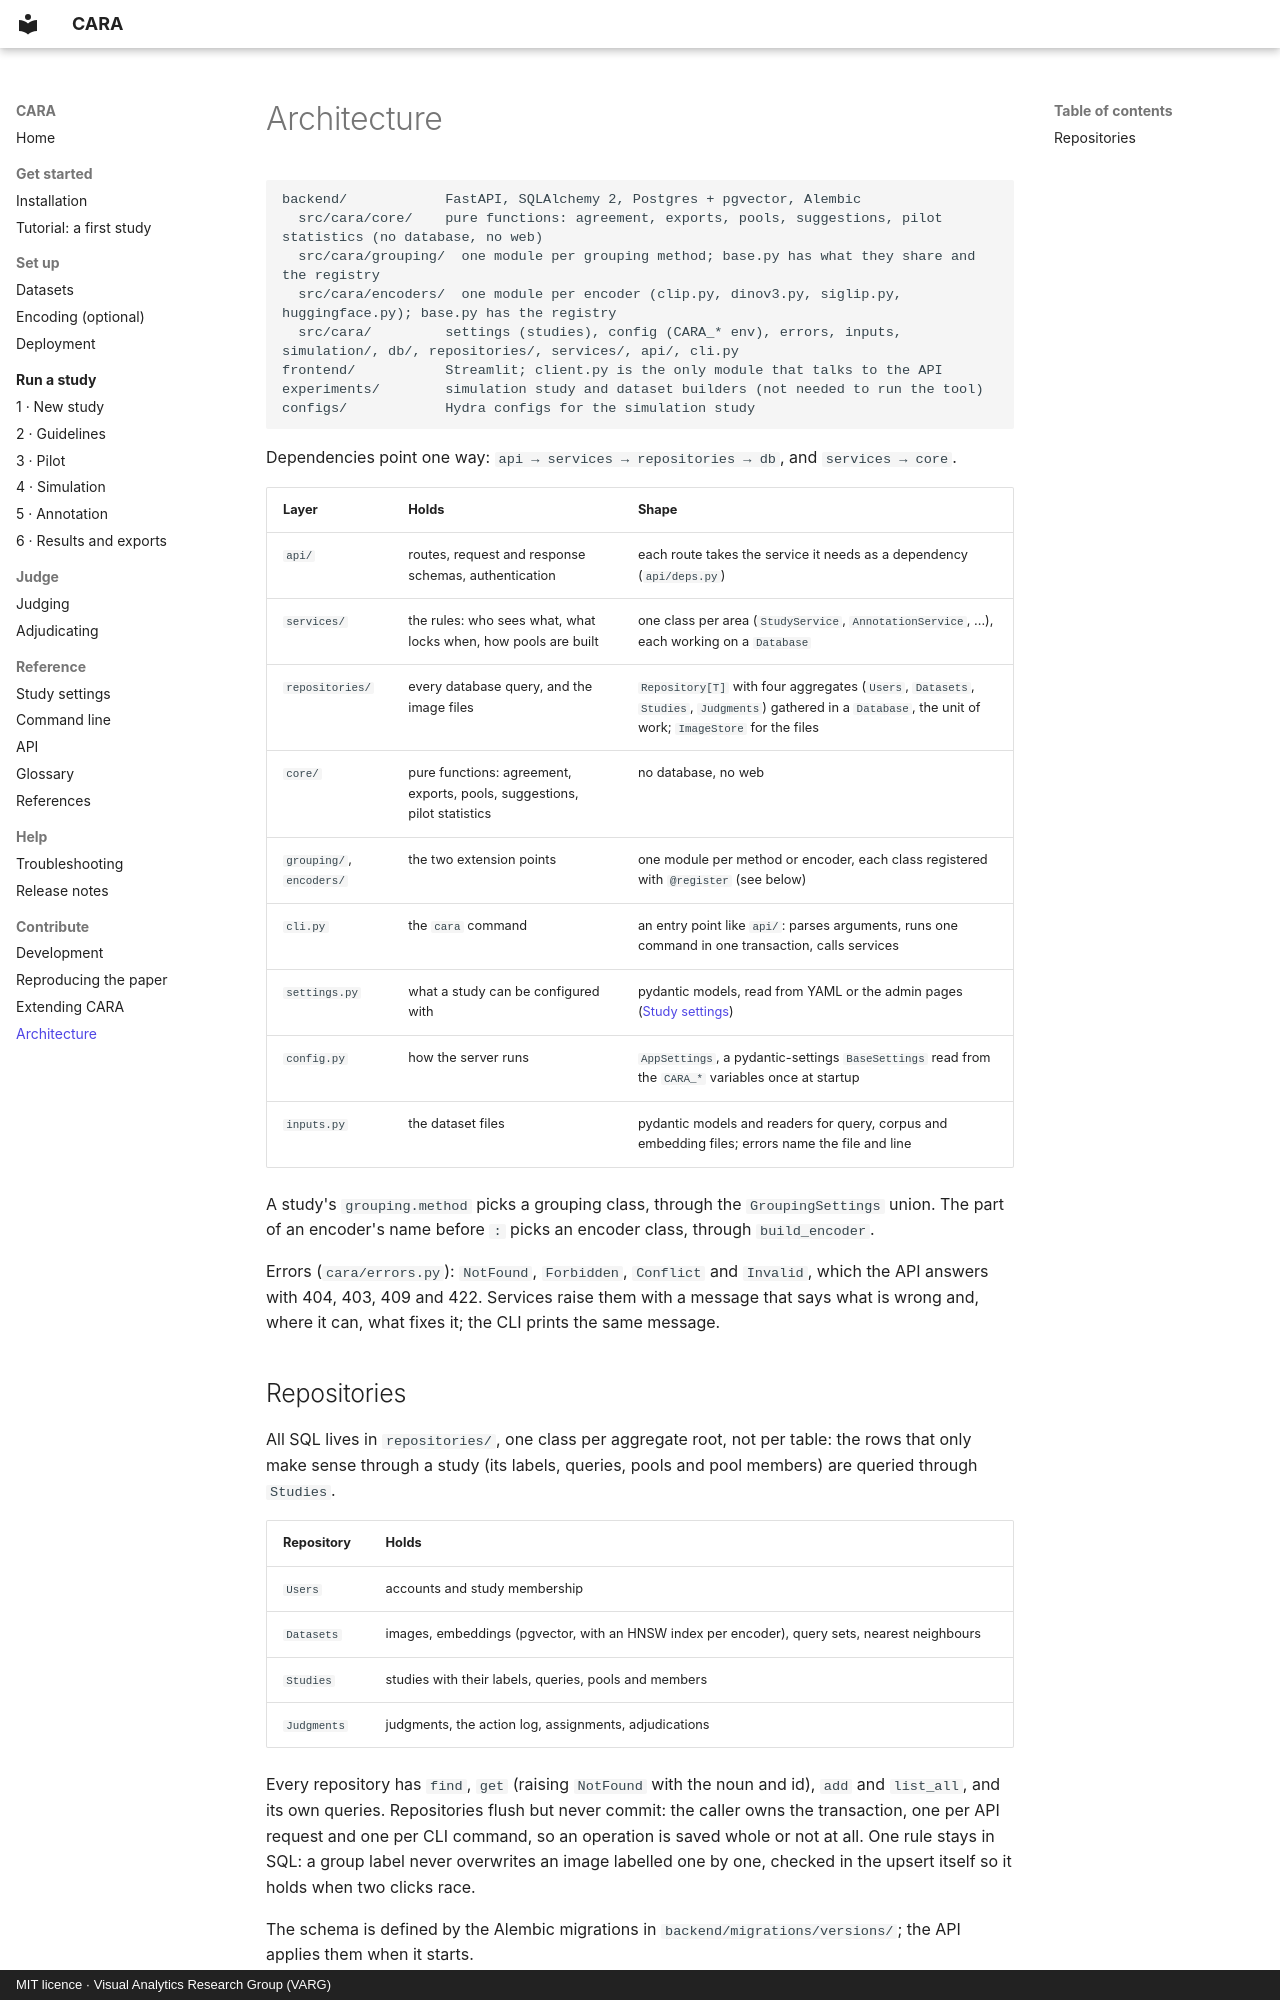

repository: TIBHannover/CARA · page: reference/architecture/index.html · generator: mkdocs · copyright: MIT licence · Visual Analytics Research Group (VARG)

# Architecture

```
backend/            FastAPI, SQLAlchemy 2, Postgres + pgvector, Alembic
  src/cara/core/    pure functions: agreement, exports, pools, suggestions, pilot statistics (no database, no web)
  src/cara/grouping/  one module per grouping method; base.py has what they share and the registry
  src/cara/encoders/  one module per encoder (clip.py, dinov3.py, siglip.py, huggingface.py); base.py has the registry
  src/cara/         settings (studies), config (CARA_* env), errors, inputs, simulation/, db/, repositories/, services/, api/, cli.py
frontend/           Streamlit; client.py is the only module that talks to the API
experiments/        simulation study and dataset builders (not needed to run the tool)
configs/            Hydra configs for the simulation study
```

Dependencies point one way: `api → services → repositories → db`, and `services → core`.

| Layer | Holds | Shape |
|---|---|---|
| `api/` | routes, request and response schemas, authentication | each route takes the service it needs as a dependency (`api/deps.py`) |
| `services/` | the rules: who sees what, what locks when, how pools are built | one class per area (`StudyService`, `AnnotationService`, ...), each working on a `Database` |
| `repositories/` | every database query, and the image files | `Repository[T]` with four aggregates (`Users`, `Datasets`, `Studies`, `Judgments`) gathered in a `Database`, the unit of work; `ImageStore` for the files |
| `core/` | pure functions: agreement, exports, pools, suggestions, pilot statistics | no database, no web |
| `grouping/`, `encoders/` | the two extension points | one module per method or encoder, each class registered with `@register` (see below) |
| `cli.py` | the `cara` command | an entry point like `api/`: parses arguments, runs one command in one transaction, calls services |
| `settings.py` | what a study can be configured with | pydantic models, read from YAML or the admin pages ([Study settings](settings.md)) |
| `config.py` | how the server runs | `AppSettings`, a pydantic-settings `BaseSettings` read from the `CARA_*` variables once at startup |
| `inputs.py` | the dataset files | pydantic models and readers for query, corpus and embedding files; errors name the file and line |

A study's `grouping.method` picks a grouping class, through the `GroupingSettings` union. The part of an encoder's
name before `:` picks an encoder class, through `build_encoder`.

Errors (`cara/errors.py`): `NotFound`, `Forbidden`, `Conflict` and `Invalid`, which the API answers with 404, 403,
409 and 422. Services raise them with a message that says what is wrong and, where it can, what fixes it; the CLI
prints the same message.
